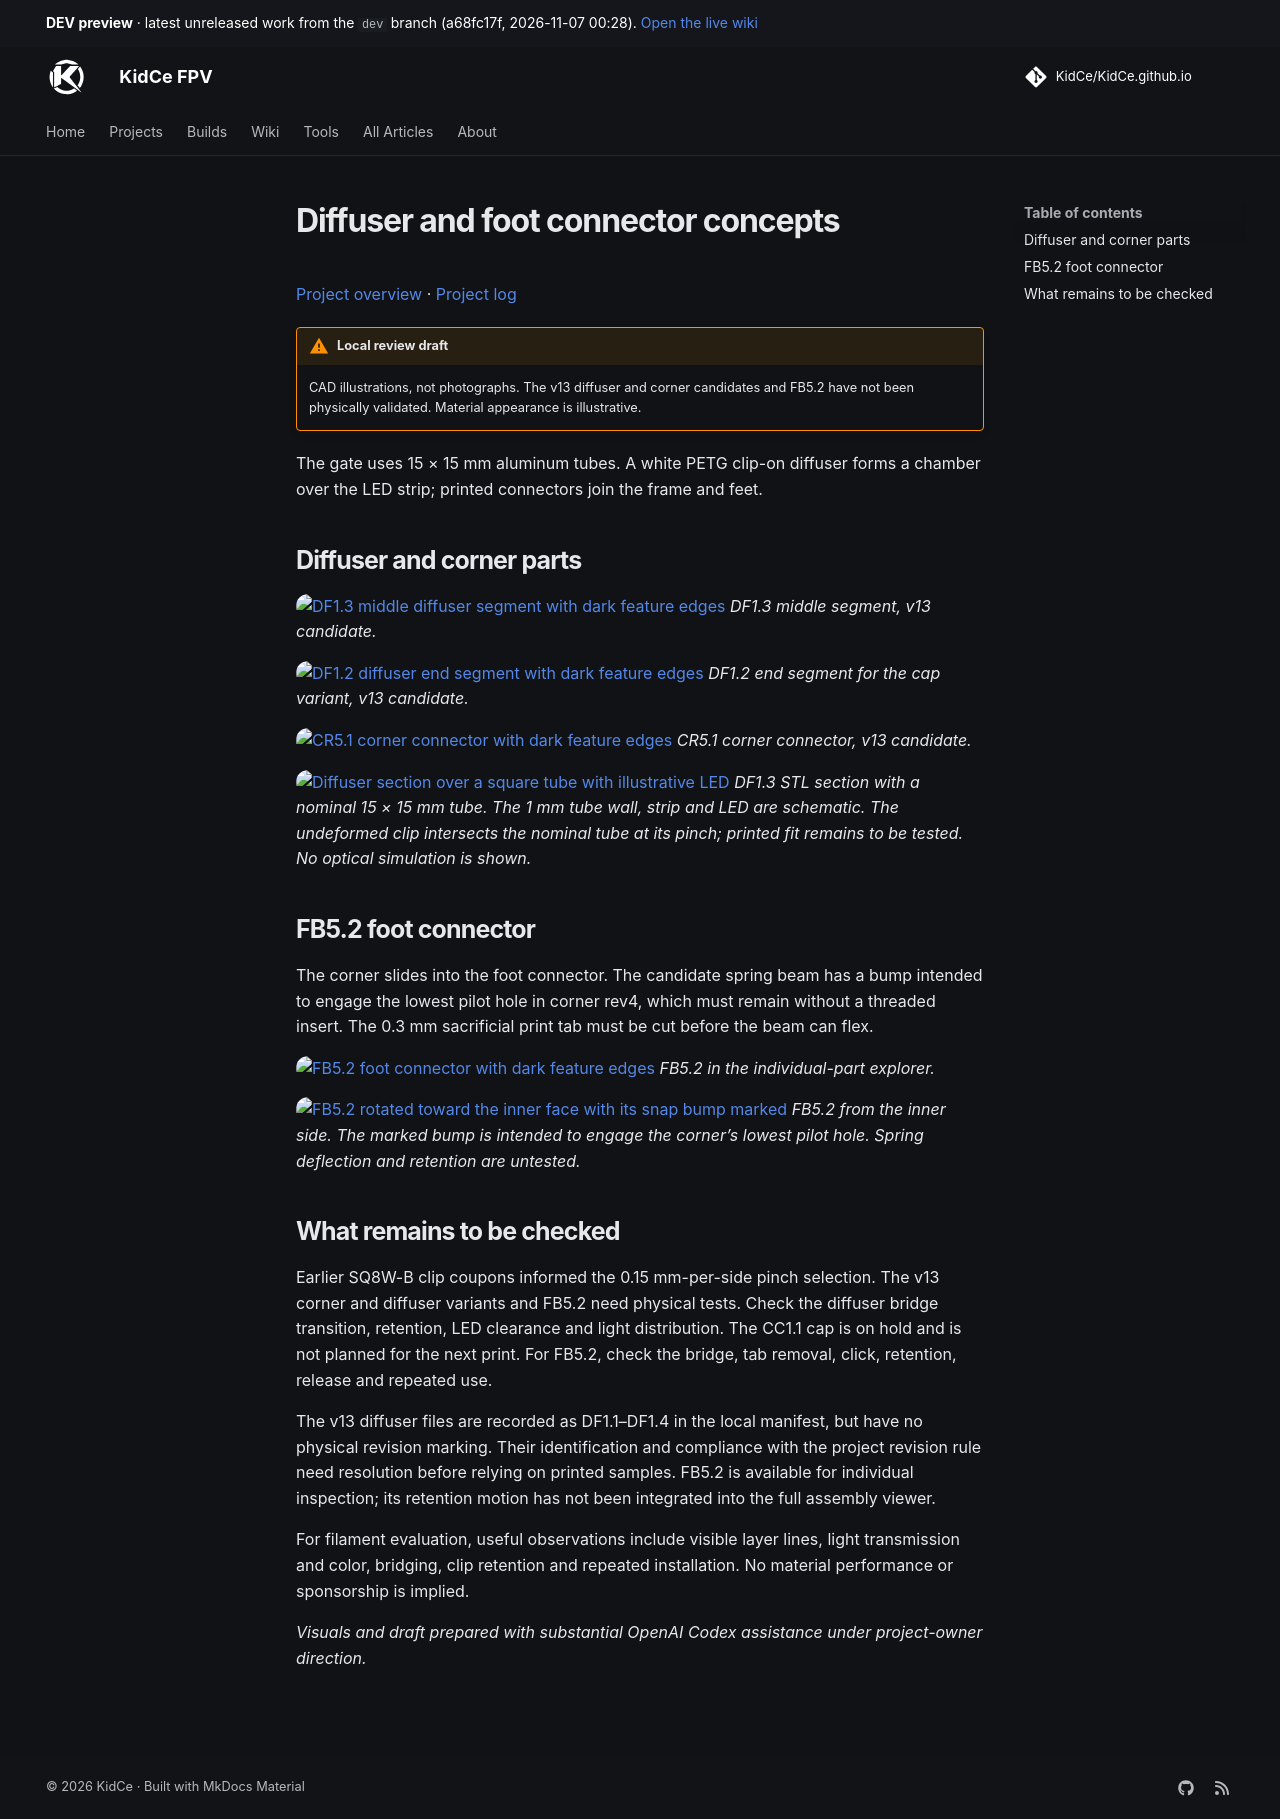

repository: KidCe/KidCe.github.io · page: dev/projects/tinywhoop-gate/diffuser-foot-review/index.html · generator: mkdocs

# Diffuser and foot connector concepts

[Project overview](../tinywhoop-led-gate/index.md) · [Project log](log.md)

!!! warning "Local review draft"
    CAD illustrations, not photographs. The v13 diffuser and corner candidates and FB5.2 have not been physically validated. Material appearance is illustrative.

The gate uses 15 × 15 mm aluminum tubes. A white PETG clip-on diffuser forms a chamber over the LED strip; printed connectors join the frame and feet.

## Diffuser and corner parts

![DF1.3 middle diffuser segment with dark feature edges](../../assets/images/projects/tinywhoop-led-gate/diffuser-review-20261028/df13-edges.png)
*DF1.3 middle segment, v13 candidate.*

![DF1.2 diffuser end segment with dark feature edges](../../assets/images/projects/tinywhoop-led-gate/diffuser-review-20261028/df12-edges.png)
*DF1.2 end segment for the cap variant, v13 candidate.*

![CR5.1 corner connector with dark feature edges](../../assets/images/projects/tinywhoop-led-gate/diffuser-review-20261028/cr51-edges.png)
*CR5.1 corner connector, v13 candidate.*

![Diffuser section over a square tube with illustrative LED](../../assets/images/projects/tinywhoop-led-gate/diffuser-review-20261028/diffuser-section.png)
*DF1.3 STL section with a nominal 15 × 15 mm tube. The 1 mm tube wall, strip and LED are schematic. The undeformed clip intersects the nominal tube at its pinch; printed fit remains to be tested. No optical simulation is shown.*

## FB5.2 foot connector

The corner slides into the foot connector. The candidate spring beam has a bump intended to engage the lowest pilot hole in corner rev4, which must remain without a threaded insert. The 0.3 mm sacrificial print tab must be cut before the beam can flex.

![FB5.2 foot connector with dark feature edges](../../assets/images/projects/tinywhoop-led-gate/diffuser-review-20261028/fb52-viewer.png)
*FB5.2 in the individual-part explorer.*

![FB5.2 rotated toward the inner face with its snap bump marked](../../assets/images/projects/tinywhoop-led-gate/diffuser-review-20261028/fb52-clip-marked.png)
*FB5.2 from the inner side. The marked bump is intended to engage the corner’s lowest pilot hole. Spring deflection and retention are untested.*

## What remains to be checked

Earlier SQ8W-B clip coupons informed the 0.15 mm-per-side pinch selection. The v13 corner and diffuser variants and FB5.2 need physical tests. Check the diffuser bridge transition, retention, LED clearance and light distribution. The CC1.1 cap is on hold and is not planned for the next print. For FB5.2, check the bridge, tab removal, click, retention, release and repeated use.

The v13 diffuser files are recorded as DF1.1–DF1.4 in the local manifest, but have no physical revision marking. Their identification and compliance with the project revision rule need resolution before relying on printed samples. FB5.2 is available for individual inspection; its retention motion has not been integrated into the full assembly viewer.

For filament evaluation, useful observations include visible layer lines, light transmission and color, bridging, clip retention and repeated installation. No material performance or sponsorship is implied.

*Visuals and draft prepared with substantial OpenAI Codex assistance under project-owner direction.*
